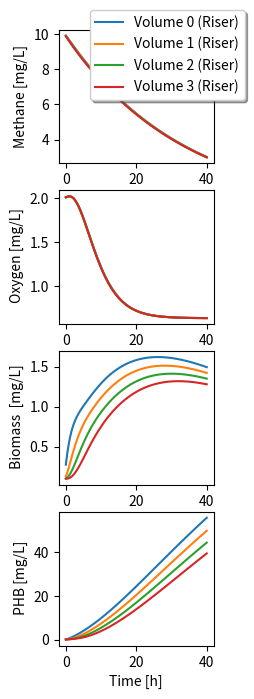
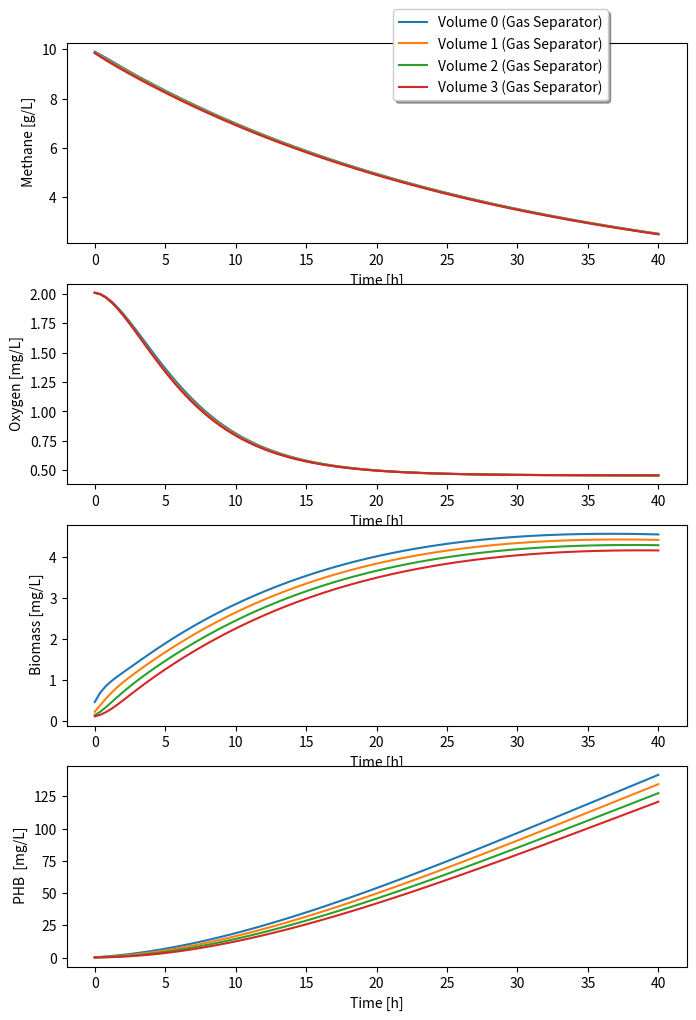
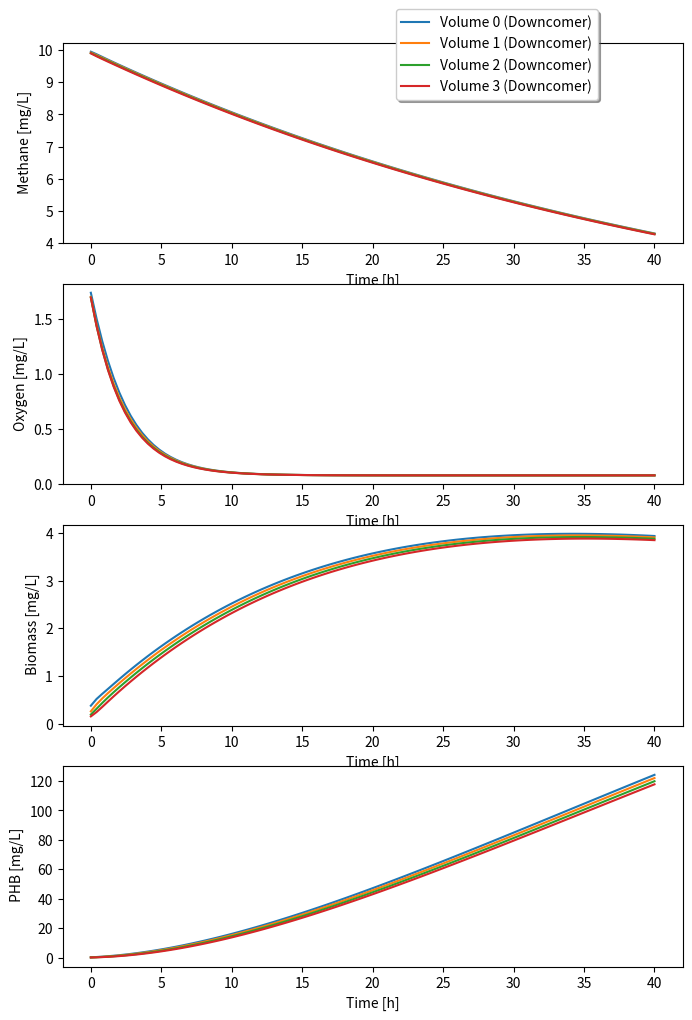
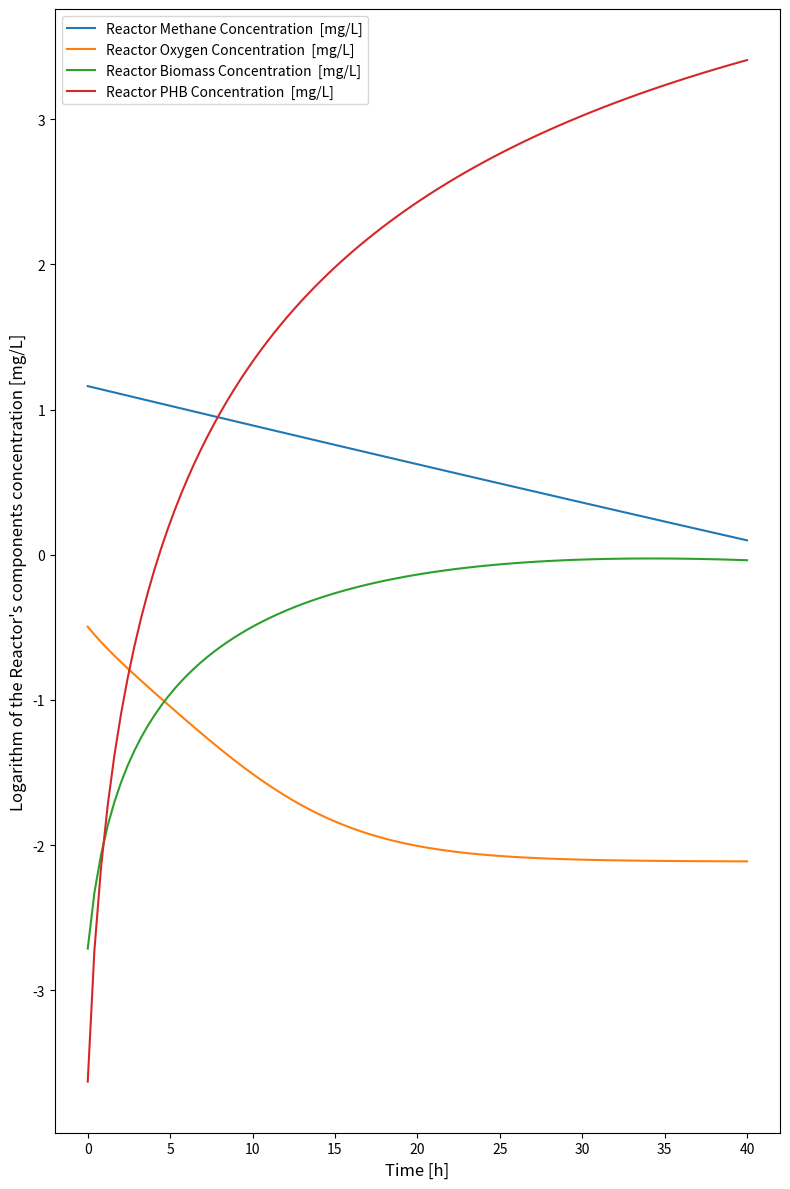
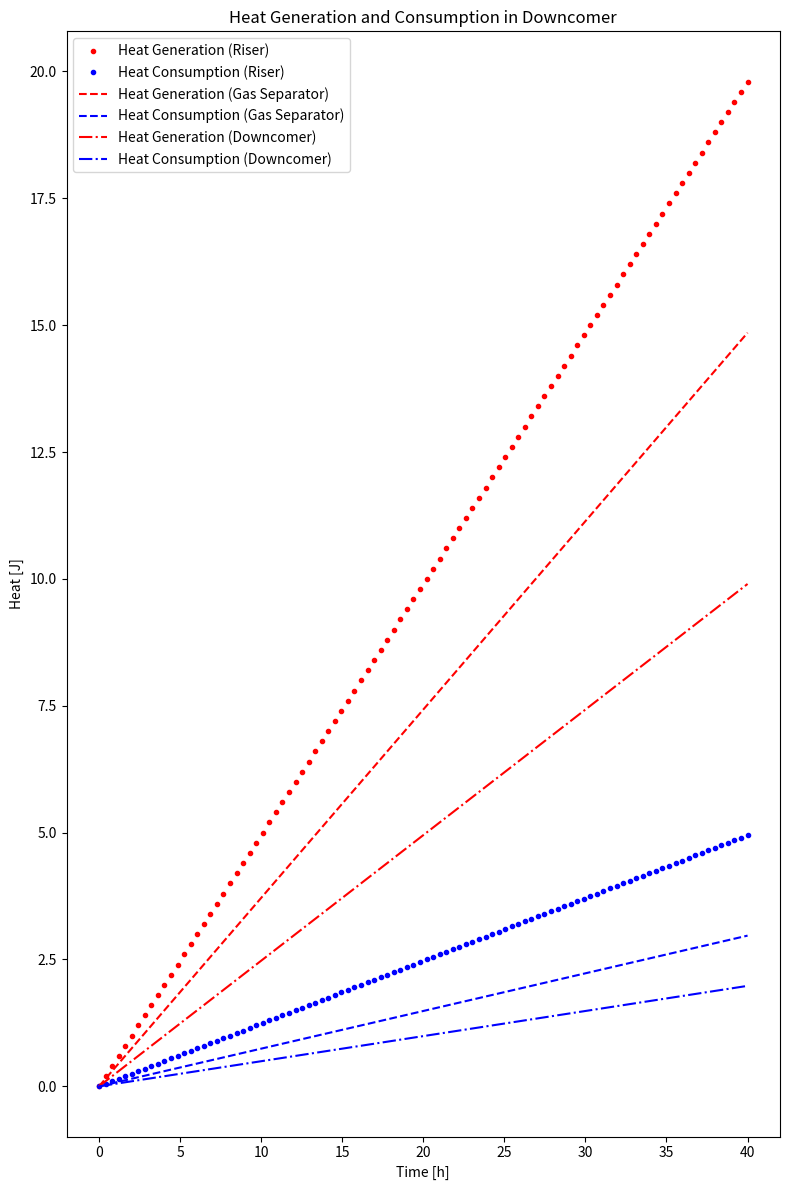

Source code (Python) for these figures, in order:
import numpy as np
import matplotlib.pyplot as plt

# Parâmetros do reator
N_riser = 3  # Número de volumes na seção de subida (riser)
N_gas_separator = 3  # Número de volumes na seção de separação de gás
N_downcomer = 3  # Número de volumes na seção de descida (downcomer)
comprimento_riser = 0.4  # Comprimento da seção de subida
comprimento_gas_separator = 0.2  # Comprimento da seção de separação de gás
comprimento_downcomer = 0.4  # Comprimento da seção de descida
comprimento_reator = comprimento_riser + comprimento_gas_separator + comprimento_downcomer

# Número total de volumes
N = N_riser + N_gas_separator + N_downcomer

# Cálculo do volume de cada seção
volume_riser = comprimento_riser / N_riser
volume_gas_separator = comprimento_gas_separator / N_gas_separator
volume_downcomer = comprimento_downcomer / N_downcomer

# Vetores de posição para cada seção
posicoes_riser = np.linspace(0, comprimento_riser, N_riser + 1)
posicoes_gas_separator = np.linspace(comprimento_riser, comprimento_riser + comprimento_gas_separator, N_gas_separator + 1)
posicoes_downcomer = np.linspace(comprimento_riser + comprimento_gas_separator, comprimento_reator, N_downcomer + 1)

# Condições iniciais e parâmetros (valores fictícios, ajuste conforme necessário)
C_metano_riser = np.zeros(N_riser + 1)  
C_metano_gas_separator = np.zeros(N_gas_separator + 1) 
C_metano_downcomer = np.zeros(N_downcomer + 1)  
C_oxigenio_riser = np.zeros(N_riser + 1)  
C_oxigenio_gas_separator = np.zeros(N_gas_separator + 1)  
C_oxigenio_downcomer = np.zeros(N_downcomer + 1)  
C_biomassa_riser = np.zeros(N_riser + 1)  
C_biomassa_gas_separator = np.zeros(N_gas_separator + 1)  
C_biomassa_downcomer = np.zeros(N_downcomer + 1)  
C_produto_riser = np.zeros(N_riser + 1)  
C_produto_gas_separator = np.zeros(N_gas_separator + 1) 
C_produto_downcomer = np.zeros(N_downcomer + 1)  
KLaO = 0.0121  # Coeficiente de transferência de massa de oxigênio no riser
KLa_gas_separator = 0.005  # Coeficiente de transferência de massa de oxigênio na seção de separação de gás
KLaM = 0.0104  # Coeficiente de transferência de massa de oxigênio na descida
mu_max = 0.212  # Taxa máxima de crescimento da biomassa
Yxs = 101.54  # Coeficiente de conversão de substrato em biomassa
Yxo = 1.0002 # Coeficiente de conversão de oxigênio em biomassa
Yp = 0.4  # Coeficiente de conversão de substrato em produto
gas_holdup_riser = 0.324  # Gas hold-up no riser
gas_holdup_gas_separator = 0.2  # Gas hold-up na seção de separação de gás
gas_holdup_downcomer = 0.189  # Gas hold-up na descida
Ksm = 0.00058
Kso = 0.00003
Kd = 0.322
Kl = 0.00025
Ai_riser = np.pi*(0.3)**2
Li_riser = 2.20
Ai_gas = np.pi*(0.9)**2
Li_gas = 0.10
Ai_down = np.pi*(0.15)**2
Li_down = 2.20
Vol_total = Ai_riser*Li_riser + Ai_gas*Li_gas + Ai_down*Li_down
print(Vol_total)
KLa_riser = 0.1  # Coeficiente de transferência de massa de oxigênio no riser
KLa_gas_separator = 0.05  # Coeficiente de transferência de massa de oxigênio na seção de separação de gás
KLa_downcomer = 0.08  # Coeficiente de transferência de massa de oxigênio na descida

QL = 1.2*60 #vazão de líquido 2 a 20 L/h
# Setando as concentrações iniciais em cada seção
C_metano_riser[:] = 10.0  # Concentração inicial no primeiro volume do riser
C_oxigenio_riser[:] = 2  # Concentração inicial de oxigênio no riser
C_biomassa_riser[:] = .1  # Concentração inicial de biomassa no riser
C_metano_gas_separator[:] = 10.0  # Concentração inicial no primeiro volume do riser
C_oxigenio_gas_separator[:] = 2  # Concentração inicial de oxigênio no riser
C_biomassa_gas_separator[:] = .1  # Concentração inicial de biomassa no riser [micromol/L]
C_metano_downcomer[:] = 10.0  # Concentração inicial no primeiro volume do riser
C_oxigenio_downcomer[:] = 2  # Concentração inicial de oxigênio no riser
C_biomassa_downcomer[:] = 0.1  # Concentração inicial de biomassa no riser
C_metano_sat = 0.04812
C_oxigenio_sat = 2.55
# Vetor de tempo

tempo_total = 40
t = np.linspace(0, tempo_total, 100)

# Arrays para armazenar resultados
resultados_metano_riser = np.zeros((N_riser + 1, len(t)))
resultados_metano_gas_separator = np.zeros((N_gas_separator + 1, len(t)))
resultados_metano_downcomer = np.zeros((N_downcomer + 1, len(t)))
resultados_oxigenio_riser = np.zeros((N_riser + 1, len(t)))
resultados_oxigenio_gas_separator = np.zeros((N_gas_separator + 1, len(t)))
resultados_oxigenio_downcomer = np.zeros((N_downcomer + 1, len(t)))
resultados_biomassa_riser = np.zeros((N_riser + 1, len(t)))
resultados_biomassa_gas_separator = np.zeros((N_gas_separator + 1, len(t)))
resultados_biomassa_downcomer = np.zeros((N_downcomer + 1, len(t)))
resultados_produto_riser = np.zeros((N_riser + 1, len(t)))
resultados_produto_gas_separator = np.zeros((N_gas_separator + 1, len(t)))
resultados_produto_downcomer = np.zeros((N_downcomer + 1, len(t)))

# Loop de tempo
for idx, tempo in enumerate(t):
    for i in range(N+1):
        if i < N_riser+1:
            # Calcular taxas de reação e transferência de massa no riser
            taxa_metano = (-1/Yxs)* (C_metano_riser[i] - C_metano_gas_separator[0])
            taxa_oxigenio = (-1/Yxo)* (C_oxigenio_riser[i] - C_oxigenio_gas_separator[0])
            taxa_biomassa = mu_max * (C_metano_riser[i] / (C_metano_riser[i] + Ksm)) * (C_oxigenio_riser[i] / (C_oxigenio_riser[i] + Kso)) * C_biomassa_riser[i] - Kd*C_biomassa_riser[i] 
            
            C_metano_riser[i] += ((QL*0.001)/((Ai_riser*Li_riser)*(1-gas_holdup_riser)))*(C_metano_riser[i-1] - C_metano_riser[i]) + taxa_metano*volume_riser  + KLaM*(C_metano_sat - C_metano_riser[i])
            C_oxigenio_riser[i] += (((1/4)*QL*0.001)/((Ai_riser*Li_riser)*(1-gas_holdup_riser)))*(C_oxigenio_riser[i - 1] - C_oxigenio_riser[i]) + taxa_oxigenio*volume_riser + KLaO*(C_oxigenio_sat - C_oxigenio_riser[i])
            C_biomassa_riser[i] += ((QL*0.01)/((Ai_riser*Li_riser)*(1-gas_holdup_riser)))*(C_metano_riser[i - 1] - C_metano_riser[i]) + taxa_biomassa*volume_riser 
            C_produto_riser[i] += Yp *C_biomassa_riser[i]
            
            # Armazenar resultados
            resultados_metano_riser[i, idx] = C_metano_riser[i]
            #resultados_metano_gas_separator[i, idx] = C_metano_gas_separator[i]
            resultados_oxigenio_riser[i, idx] = C_oxigenio_riser[i]
            #resultados_oxigenio_gas_separator[i, idx] = C_oxigenio_gas_separator[i]
            resultados_biomassa_riser[i, idx] = C_biomassa_riser[i]
            #resultados_biomassa_gas_separator[i, idx] = C_biomassa_gas_separator[i]
            resultados_produto_riser[i, idx] = C_produto_riser[i]

        if  N_riser -1 < i <= N_riser + N_gas_separator:
            # Calcular taxas de reação e transferência de massa na seção de separação de gás
            taxa_metano = (-1/Yxs)* (C_metano_gas_separator[i - N_riser] - C_metano_downcomer[0])
            taxa_oxigenio = (-1/Yxo)* (C_oxigenio_gas_separator[i - N_riser]- C_oxigenio_downcomer[0]) 
            taxa_biomassa = mu_max * (C_metano_gas_separator[i - N_riser] / (C_metano_gas_separator[i - N_riser] + Ksm)) * (C_oxigenio_gas_separator[i - N_riser] / (C_oxigenio_gas_separator[i - N_riser] + Kso)) * C_biomassa_gas_separator[i - N_riser] - Kd*C_biomassa_gas_separator[i - N_riser]
            
            C_metano_gas_separator[i - N_riser] += ((QL*0.001)/((Ai_gas*Li_gas)*(1-gas_holdup_gas_separator)))*(C_metano_gas_separator[i - N_riser - 1] - C_metano_gas_separator[i - N_riser]) + taxa_metano*volume_gas_separator  + KLaM*(C_metano_sat - C_metano_gas_separator[i - N_riser])
            C_oxigenio_gas_separator[i - N_riser] += (((1/4)*QL*0.001)/((Ai_gas*Li_gas)*(1-gas_holdup_gas_separator)))*(C_oxigenio_gas_separator[i - N_riser - 1] - C_oxigenio_gas_separator[i - N_riser]) + taxa_oxigenio*volume_gas_separator + KLaO*(C_oxigenio_sat - C_oxigenio_gas_separator[i - N_riser])
            C_biomassa_gas_separator[i - N_riser] += ((QL*0.01)/((Ai_gas*Li_gas)*(1-gas_holdup_gas_separator)))*(C_metano_gas_separator[i - N_riser - 1] - C_metano_gas_separator[i - N_riser]) + taxa_biomassa*volume_gas_separator
            C_produto_gas_separator[i - N_riser] += Yp * C_biomassa_gas_separator[i - N_riser]
            
            
            # Armazenar resultados
            resultados_metano_gas_separator[i - N_riser, idx] = C_metano_gas_separator[i - N_riser]
            #resultados_metano_downcomer[i - N_riser, idx] = C_metano_downcomer[i - N_riser]
            resultados_oxigenio_gas_separator[i - N_riser, idx] = C_oxigenio_gas_separator[i - N_riser]
            #resultados_oxigenio_downcomer[i - N_riser, idx] = C_oxigenio_downcomer[i - N_riser]
            resultados_biomassa_gas_separator[i - N_riser, idx] = C_biomassa_gas_separator[i - N_riser]
            #resultados_biomassa_downcomer[i - N_riser, idx] = C_biomassa_downcomer[i - N_riser]
            resultados_produto_gas_separator[i - N_riser, idx] = C_produto_gas_separator[i - N_riser]
            #resultados_produto_downcomer[i - N_riser, idx] = C_produto_downcomer[i - N_riser]
        
        if i > N_riser + N_gas_separator -1 :
            # Calcular taxas de reação e transferência de massa na descida
            taxa_metano = (-1/Yxs)* (C_metano_downcomer[i - N_riser - N_gas_separator])
            taxa_oxigenio = (-1/Yxo)* (C_oxigenio_downcomer[i - N_riser - N_gas_separator])
            taxa_biomassa = mu_max * (C_metano_downcomer[i - N_riser - N_gas_separator] / (C_metano_downcomer[i - N_riser - N_gas_separator] + Ksm)) * (C_oxigenio_downcomer[i - N_riser - N_gas_separator] / (C_oxigenio_downcomer[i - N_riser - N_gas_separator] + Kso)) * C_biomassa_downcomer[i - N_riser - N_gas_separator] - Kd*C_biomassa_downcomer[i - N_riser - N_gas_separator]
            
            C_metano_downcomer[i - N_riser - N_gas_separator] += ((QL*0.001)/((Ai_down*Li_down)*(1-gas_holdup_downcomer)))*(C_metano_downcomer[i - N_riser - N_gas_separator - 1] - C_metano_downcomer[i - N_riser - N_gas_separator]) + taxa_metano * volume_downcomer + KLaM*0.34*(C_metano_sat - C_metano_downcomer[i - N_riser - N_gas_separator])
            C_oxigenio_downcomer[i - N_riser - N_gas_separator] += (((1/4)*QL*0.001)/((Ai_down*Li_down)*(1-gas_holdup_downcomer)))*(C_oxigenio_downcomer[i - N_riser - N_gas_separator - 1] - C_oxigenio_downcomer[i - N_riser - N_gas_separator]) + taxa_oxigenio * volume_downcomer + KLaO*0.34*(C_oxigenio_sat - C_oxigenio_downcomer[i - N_riser - N_gas_separator])
            C_biomassa_downcomer[i - N_riser - N_gas_separator] += ((QL*0.01)/((Ai_down*Li_down)*(1-gas_holdup_downcomer)))*(C_metano_downcomer[i - N_riser - N_gas_separator - 1] - C_metano_downcomer[i - N_riser - N_gas_separator]) + taxa_biomassa * volume_downcomer 
            C_produto_downcomer[i - N_riser - N_gas_separator] += Yp * C_biomassa_downcomer[i - N_riser - N_gas_separator]
            # Armazenar resultados
            resultados_metano_downcomer[i - N_riser - N_gas_separator, idx] = C_metano_downcomer[i - N_riser - N_gas_separator]
            resultados_oxigenio_downcomer[i - N_riser - N_gas_separator, idx] = C_oxigenio_downcomer[i - N_riser - N_gas_separator]
            resultados_biomassa_downcomer[i - N_riser - N_gas_separator, idx] = C_biomassa_downcomer[i - N_riser - N_gas_separator]
            resultados_produto_downcomer[i - N_riser - N_gas_separator, idx] = C_produto_downcomer[i - N_riser - N_gas_separator]

# Cálculo da quantidade total de PHB produzido
quantidade_total_phb = np.sum(resultados_produto_riser)*volume_riser + np.sum(resultados_produto_gas_separator)*volume_gas_separator + np.sum(resultados_produto_downcomer)*volume_downcomer

# Plotar os resultados
plt.figure(figsize=(2, 8))

#  Metano no Riser
plt.subplot(4, 1, 1)
for i in range(N_riser + 1):
    plt.plot(t, resultados_metano_riser[i], label=f'Volume {i} (Riser)')
plt.xlabel('Time [h]')
plt.ylabel('Methane [mg/L]')
plt.legend(loc='upper center', bbox_to_anchor=(0.7, 1.2),
          fancybox=True, shadow=True, ncol=1)
#  Oxigênio no Riser
plt.subplot(4, 1, 2)
for i in range(N_riser + 1):
    plt.plot(t, resultados_oxigenio_riser[i], label=f'Volume {i} (Riser)')
plt.xlabel('Time [h]')
plt.ylabel(' Oxygen [mg/L]')
#plt.legend(loc='upper right', bbox_to_anchor=(1.0, 1.0))

#  Biomassa no Riser
plt.subplot(4, 1, 3)
for i in range(N_riser + 1):
    plt.plot(t, resultados_biomassa_riser[i], label=f'Volume {i} (Riser)')
plt.xlabel('Time [h]')
plt.ylabel(' Biomass  [mg/L]')

#  Produto (PHB) no Riser
plt.subplot(4, 1, 4)
for i in range(N_riser + 1):
    plt.plot(t, resultados_produto_riser[i], label=f'Volume {i} (Riser)')
plt.xlabel('Time [h]')
plt.ylabel(' PHB [mg/L]')

plt.show()

plt.figure(figsize=(8, 12))
#  Metano na Seção de Separação de Gás
plt.subplot(4, 1, 1)
for i in range(N_gas_separator + 1):
    plt.plot(t, resultados_metano_gas_separator[i], label=f'Volume {i} (Gas Separator)')
plt.xlabel('Time [h]')
plt.ylabel(' Methane [g/L]')
plt.legend(loc='upper center', bbox_to_anchor=(0.7, 1.2),
          fancybox=True, shadow=True, ncol=1)

#  Oxigênio na Seção de Separação de Gás
plt.subplot(4, 1, 2)
for i in range(N_gas_separator + 1):
    plt.plot(t, resultados_oxigenio_gas_separator[i], label=f'Volume {i} (Gas Separator)')
plt.xlabel('Time [h]')
plt.ylabel(' Oxygen [mg/L]')
#plt.legend(loc='upper right', bbox_to_anchor=(1.0, 1.0))

#  Biomassa na Seção de Separação de Gás
plt.subplot(4, 1, 3)
for i in range(N_gas_separator + 1):
    plt.plot(t, resultados_biomassa_gas_separator[i], label=f'Volume {i} (Gas Separator)')
plt.xlabel('Time [h]')
plt.ylabel(' Biomass [mg/L]')


#  Produto (PHB) na Seção de Separação de Gás
plt.subplot(4, 1, 4)
for i in range(N_gas_separator + 1):
    plt.plot(t, resultados_produto_gas_separator[i], label=f'Volume {i} (Gas Separator)')
plt.xlabel('Time [h]')
plt.ylabel(' PHB  [mg/L]')
plt.show()

plt.figure(figsize=(8, 12))
#  Metano na Descida
plt.subplot(4, 1, 1)
for i in range(N_downcomer + 1):
    plt.plot(t, resultados_metano_downcomer[i], label=f'Volume {i} (Downcomer)')
plt.xlabel('Time [h]')
plt.ylabel(' Methane [mg/L]')
plt.legend(loc='upper center', bbox_to_anchor=(0.7, 1.2),
          fancybox=True, shadow=True, ncol=1)

#  Oxigênio na Descida
plt.subplot(4, 1, 2)
for i in range(N_downcomer + 1):
    plt.plot(t, resultados_oxigenio_downcomer[i], label=f'Volume {i} (Downcomer)')
plt.xlabel('Time [h]')
plt.ylabel(' Oxygen [mg/L]')


#  Biomassa na Descida
plt.subplot(4, 1, 3)
for i in range(N_downcomer + 1):
    plt.plot(t, resultados_biomassa_downcomer[i], label=f'Volume {i} (Downcomer)')
plt.xlabel('Time [h]')
plt.ylabel(' Biomass [mg/L]')

#  Produto (PHB) na Descida
plt.subplot(4, 1, 4)
for i in range(N_downcomer + 1):
    plt.plot(t, resultados_produto_downcomer[i], label=f'Volume {i} (Downcomer)')
plt.xlabel('Time [h]')
plt.ylabel(' PHB [mg/L]')
plt.show()

# Imprimir a quantidade Reactor de PHB produzido
print(f'Quantidade Reactor de PHB produzido: {quantidade_total_phb} g')
print(f'Produção: {quantidade_total_phb/(tempo)} mg/h')

Reactor_metano = (np.mean(resultados_metano_riser, axis=0)*volume_riser + np.mean(resultados_metano_gas_separator, axis=0)*volume_gas_separator + np.mean(resultados_metano_downcomer, axis=0)*volume_downcomer)/Vol_total
Reactor_oxigenio = (np.mean(resultados_oxigenio_riser, axis=0)*volume_riser + np.mean(resultados_oxigenio_gas_separator, axis=0)*volume_gas_separator + np.mean(resultados_oxigenio_downcomer, axis=0)*volume_downcomer)/Vol_total
Reactor_biomassa = (np.mean(resultados_biomassa_riser, axis=0)*volume_riser + np.mean(resultados_biomassa_gas_separator, axis=0)*volume_gas_separator + np.mean(resultados_biomassa_downcomer, axis=0)*volume_downcomer)/Vol_total
Reactor_produto = (np.mean(resultados_produto_riser, axis=0)*volume_riser + np.mean(resultados_produto_gas_separator, axis=0)*volume_gas_separator + np.mean(resultados_produto_downcomer, axis=0)*volume_downcomer)/Vol_total

# Plot the Reactor sums over time
plt.figure(figsize=(8, 12))
plt.plot(t, np.log(Reactor_metano), label='Reactor Methane Concentration  [mg/L]')
plt.plot(t, np.log(Reactor_oxigenio), label='Reactor Oxygen Concentration  [mg/L]')
plt.plot(t, np.log(Reactor_biomassa), label='Reactor Biomass Concentration  [mg/L]')
plt.plot(t, np.log(Reactor_produto), label='Reactor PHB Concentration  [mg/L]')
plt.xlabel('Time [h]',   fontsize=12)
plt.ylabel('Logarithm of the Reactor\'s components concentration [mg/L]',  fontsize=12)
plt.legend()

plt.tight_layout()
plt.show()


# Define time vector and initialize heat balance arrays
t = np.linspace(0, 40, 100)  # Adjust as needed
heat_generation_riser = np.zeros(len(t))
heat_generation_gas_separator = np.zeros(len(t))
heat_generation_downcomer = np.zeros(len(t))
heat_consumption_riser = np.zeros(len(t))
heat_consumption_gas_separator = np.zeros(len(t))
heat_consumption_downcomer = np.zeros(len(t))
net_heat_balance = np.zeros(len(t))

# Simulate hypothetical heat generation and consumption (replace with actual values)
for idx, tempo in enumerate(t):
    # Example: Heat generation due to biomass growth
    heat_generation_riser[idx] = 0.2 * idx  # Replace with actual heat generation rate
    heat_generation_gas_separator[idx] = 0.15 * idx  # Replace with actual heat generation rate
    heat_generation_downcomer[idx] = 0.1 * idx  # Replace with actual heat generation rate

    # Example: Heat consumption due to gas phase heat transfer
    heat_consumption_riser[idx] = 0.05 * idx  # Replace with actual heat consumption rate
    heat_consumption_gas_separator[idx] = 0.03 * idx  # Replace with actual heat consumption rate
    heat_consumption_downcomer[idx] = 0.02 * idx  # Replace with actual heat consumption rate

    # Calculate net heat balance for each section
    net_heat_balance[idx] = (
        heat_generation_riser[idx] - heat_consumption_riser[idx] +
        heat_generation_gas_separator[idx] - heat_consumption_gas_separator[idx] +
        heat_generation_downcomer[idx] - heat_consumption_downcomer[idx]
    )

# Plot heat generation and consumption for each section
plt.figure(figsize=(8, 12))
plt.plot(t, heat_generation_riser, 'r.', label='Heat Generation (Riser)', )
plt.plot(t, heat_consumption_riser,  'b.',label='Heat Consumption (Riser)')
plt.plot(t, heat_generation_gas_separator, 'r--', label='Heat Generation (Gas Separator)')
plt.plot(t, heat_consumption_gas_separator,  'b--',label='Heat Consumption (Gas Separator)')
plt.plot(t, heat_generation_downcomer, 'r-.',label='Heat Generation (Downcomer)')
plt.plot(t, heat_consumption_downcomer, 'b-.',label='Heat Consumption (Downcomer)')
plt.xlabel('Time [h]')
plt.ylabel('Heat [J]')
plt.title('Heat Generation and Consumption in Downcomer')
plt.legend()
plt.tight_layout()
plt.show()


# Define time vector and initialize temperature and energy arrays
t = np.linspace(0, 40, 100)  # Adjust as needed
temperature = np.zeros(len(t))
temperature[0] = 25.0  # Initial temperature at 25°C
energy_required = 0.0  # Initialize total energy required

# Simulate temperature changes based on heat generation and consumption (replace with actual values)
for idx in range(1, len(t)):
    # Example: Heat generation and consumption rates (hypothetical values)
    heat_generation_rate = (0.2 + 0.15 + 0.1) * idx  # Replace with actual heat generation rate
    heat_consumption_rate = (0.05 + 0.03 + 0.02) * idx  # Replace with actual heat consumption rate

    # Calculate the change in temperature using the heat balance equation (ΔQ = m * C * ΔT)
    delta_q = (heat_generation_rate - heat_consumption_rate)  # Change in heat
    delta_t = delta_q / (1.0 * 4.18)  # Change in temperature (assuming a specific heat capacity of 4.18 J/g°C)

    # Update the temperature and total energy required
    temperature[idx] = temperature[idx - 1] + delta_t
    energy_required += delta_q

# Print the total energy required
print(f"Total energy required to maintain constant temperature: {energy_required} Joules")